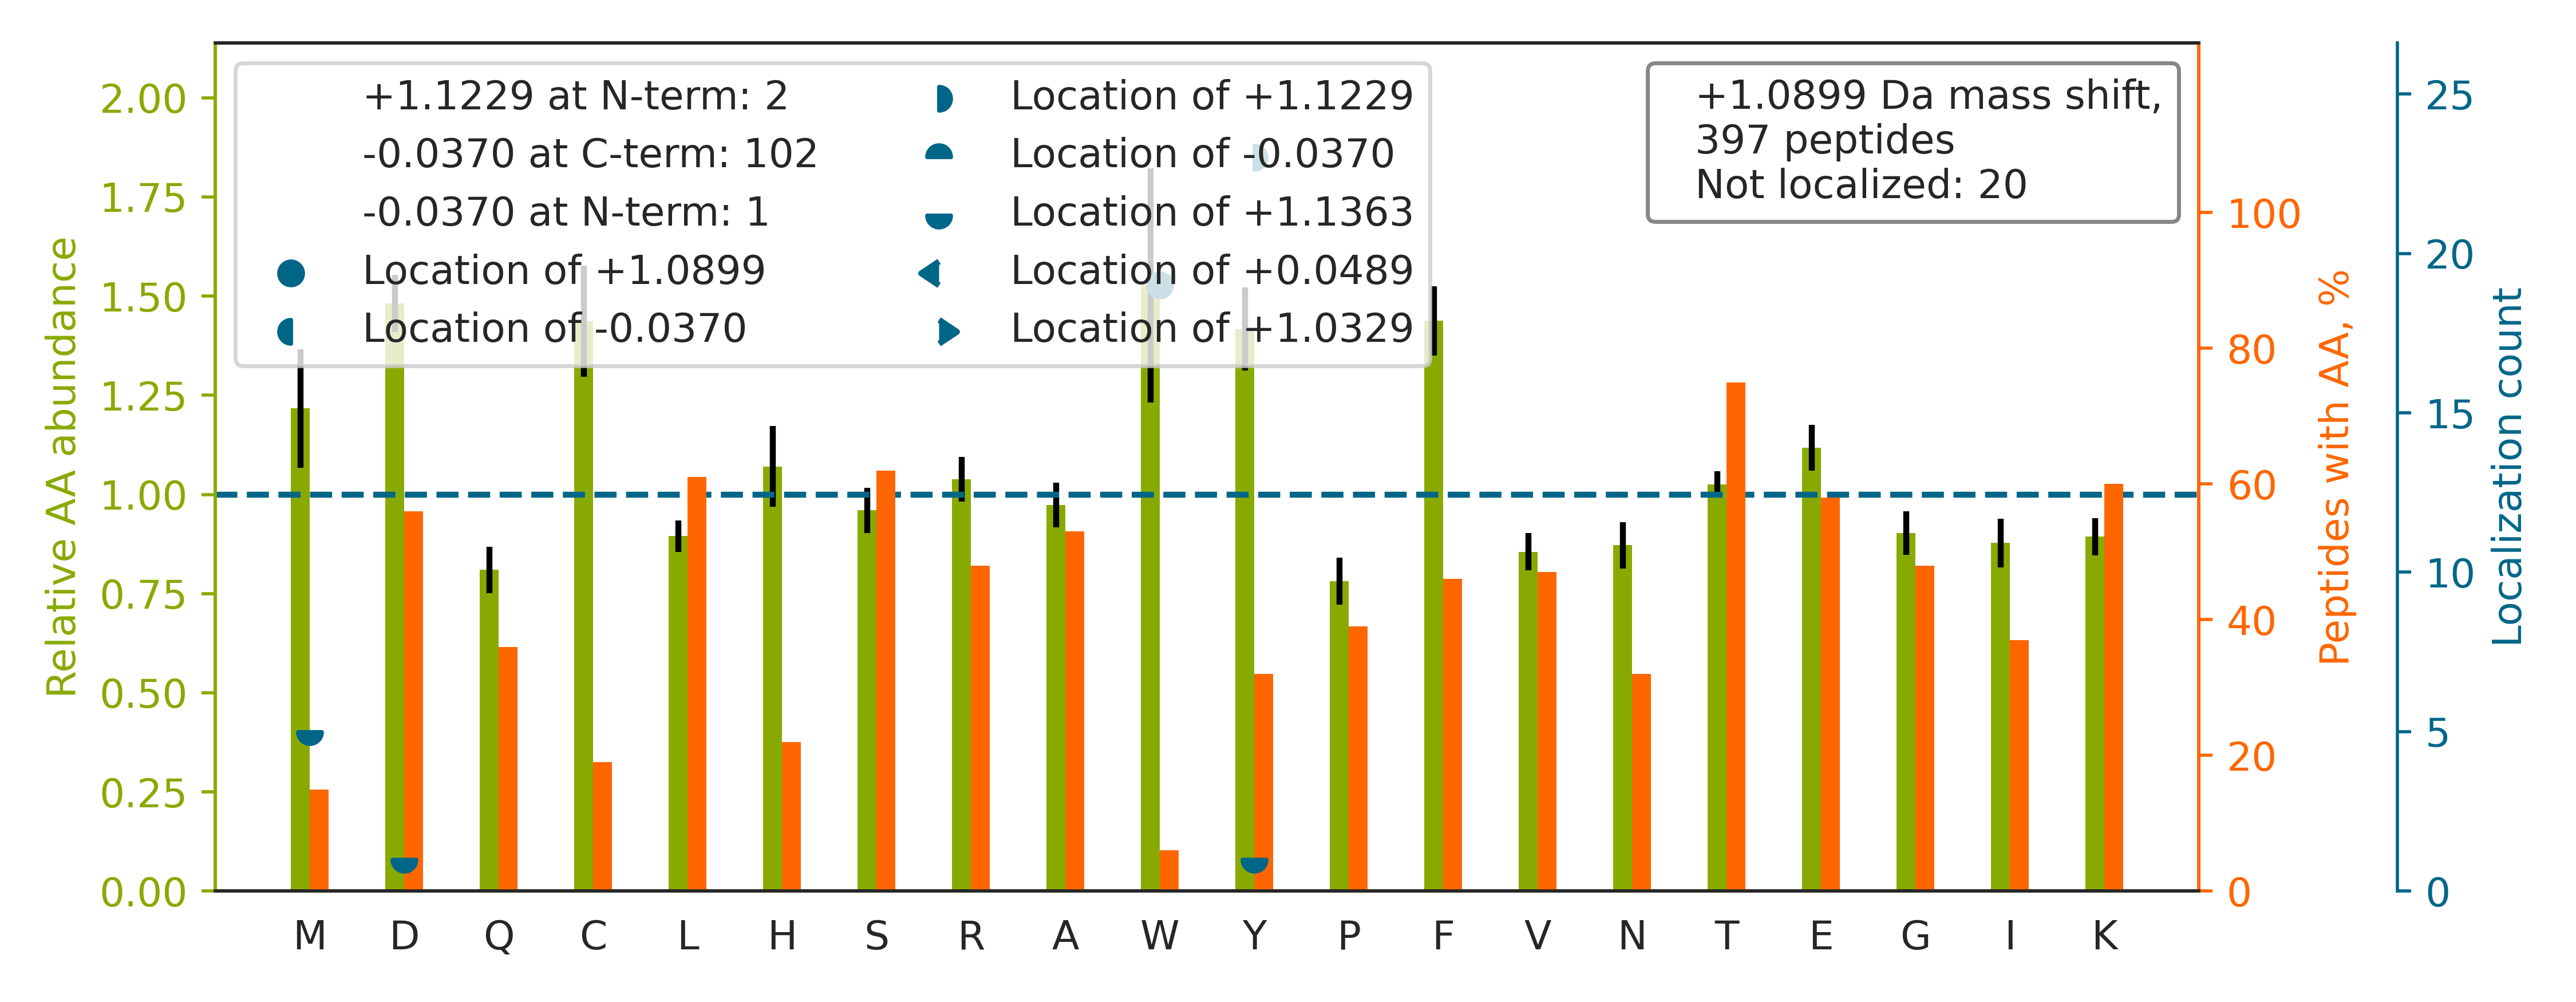

The file beside this chart, header and first rows:
top isoform	localization score	spectrum
HSQFIGYPITLF[+1]VEK[-0]	1	20160929_QE1_nlc1_BTW_SA_hs_HELA_S_Exp3_…
TTPSVVAF[+1]TADGERLVGMPAK[-0]	0.9812	20160929_QE1_nlc1_BTW_SA_hs_HELA_S_Exp3_…
TLEEAIRSDTSGHFQR		20160929_QE1_nlc1_BTW_SA_hs_HELA_S_Exp3_…
SQNIVTDSSSLSAEAIR		20160929_QE1_nlc1_BTW_SA_hs_HELA_S_Exp3_…
SLGD[+1]DISSETSGDFRK[-0]	0.9069	20160929_QE1_nlc1_BTW_SA_hs_HELA_S_Exp3_…
TGQPM[+1]INLYTDRETGK[-0]	0.9347	20160929_QE1_nlc1_BTW_SA_hs_HELA_S_Exp3_…
SQYTTGRGSSGVGLTAAVLR		20160929_QE1_nlc1_BTW_SA_hs_HELA_S_Exp3_…
HVHPTTAPD[+1]VTSSLPEEK[-0]	1.0	20160929_QE1_nlc1_BTW_SA_hs_HELA_S_Exp3_…
TRQGVEDAFYTLVR		20160929_QE1_nlc1_BTW_SA_hs_HELA_S_Exp3_…
TSVSMNTDNLMR		20160929_QE1_nlc1_BTW_SA_hs_HELA_S_Exp3_…
TTTHVPPELGQIMDSETFEK		20160929_QE1_nlc1_BTW_SA_hs_HELA_S_Exp3_…
SGCIVNNLAEFTVDPK		20160929_QE1_nlc1_BTW_SA_hs_HELA_S_Exp3_…
TVPLAGHVGFDSLPDQLVNK		20160929_QE1_nlc1_BTW_SA_hs_HELA_S_Exp3_…
TAFQEALDAAGD[+1]K[-0]	0.1237	20160929_QE1_nlc1_BTW_SA_hs_HELA_S_Exp3_…
HALIIYDDLSK		20160929_QE1_nlc1_BTW_SA_hs_HELA_S_Exp3_…
SMVAVMDSD[+1]TTGK[-0]	0.6753	20160929_QE1_nlc1_BTW_SA_hs_HELA_S_Exp3_…
TFSYAGFEMQPK		20160929_QE1_nlc1_BTW_SA_hs_HELA_S_Exp3_…
TRPGSFQSLSD[+1]ALSDTPAK[-0]	0.102	20160929_QE1_nlc1_BTW_SA_hs_HELA_S_Exp3_…
TITLEVEPSD[+1]TIENVK[-0]	1.0	20160929_QE1_nlc1_BTW_SA_hs_HELA_S_Exp3_…
TGTITTFEHAHNMR		20160929_QE1_nlc1_BTW_SA_hs_HELA_S_Exp3_…
Y[+1]VASYLLAALGGNSSPSAK[-0]	0.7002	20160929_QE1_nlc1_BTW_SA_hs_HELA_S_Exp3_…
YQID[+1]PDACFSAK[-0]	0.4837	20160929_QE1_nlc1_BTW_SA_hs_HELA_S_Exp3_…
SIAPSIFGGTDMK		20160929_QE1_nlc1_BTW_SA_hs_HELA_S_Exp3_…
SIAVAEAACPGITD[+1]K[-0]	1.0	20160929_QE1_nlc1_BTW_SA_hs_HELA_S_Exp3_…
MDSTANEVEAVK		20160929_QE1_nlc1_BTW_SA_hs_HELA_S_Exp3_…
TSF[+1]PEDTVITYK[-0]	0.2303	20160929_QE1_nlc1_BTW_SA_hs_HELA_S_Exp3_…
HDLGHFMLR		20160929_QE1_nlc1_BTW_SA_hs_HELA_S_Exp3_…
LAPDYDALDVANK		20160929_QE1_nlc1_BTW_SA_hs_HELA_S_Exp3_…
TYGADLASVDFQHASEDAR		20160929_QE1_nlc1_BTW_SA_hs_HELA_S_Exp3_…
TECYGYALGDATR		20160929_QE1_nlc1_BTW_SA_hs_HELA_S_Exp3_…
TVEEIEACMAGCD[+1]K[-0]	1.0	20160929_QE1_nlc1_BTW_SA_hs_HELA_S_Exp3_…
TYNFLPEF[+1]LVSTQK[-0]	0.9832	20160929_QE1_nlc1_BTW_SA_hs_HELA_S_Exp3_…
TLVDNAYSCDPR		20160929_QE1_nlc1_BTW_SA_hs_HELA_S_Exp3_…
TVDEACLLLAEYNGR		20160929_QE1_nlc1_BTW_SA_hs_HELA_S_Exp3_…
TQEQLALEMAELTAR		20160929_QE1_nlc1_BTW_SA_hs_HELA_S_Exp3_…
HSGPNSADSANDGFVR		20160929_QE1_nlc1_BTW_SA_hs_HELA_S_Exp3_…
TVTAMDVVYALK		20160929_QE1_nlc1_BTW_SA_hs_HELA_S_Exp3_…
TPAFAESVTEGDVR		20160929_QE1_nlc1_BTW_SA_hs_HELA_S_Exp3_…
TAATSVPAYEPLDSLDR		20160929_QE1_nlc1_BTW_SA_hs_HELA_S_Exp3_…
HLEINPDHSIIETLR		20160929_QE1_nlc1_BTW_SA_hs_HELA_S_Exp3_…
HDNLLHGTK		20160929_QE1_nlc1_BTW_SA_hs_HELA_S_Exp3_…
TFDQLTPD[+1]ESK[-0]	0.8878	20160929_QE1_nlc1_BTW_SA_hs_HELA_S_Exp3_…
TIAVDFASEDIYDK		20160929_QE1_nlc1_BTW_SA_hs_HELA_S_Exp3_…
SYCNDQSTGDIK		20160929_QE1_nlc1_BTW_SA_hs_HELA_S_Exp3_…
HYTGPGDQTVNPQNGFVR		20160929_QE1_nlc1_BTW_SA_hs_HELA_S_Exp3_…
TVSALGLDPSGAR		20160929_QE1_nlc1_BTW_SA_hs_HELA_S_Exp3_…
TLGD[+1]FAAEYAK[-0]	0.6232	20160929_QE1_nlc1_BTW_SA_hs_HELA_S_Exp3_…
TF[+1]NVDMYEEIHRK[-0]	0.9385	20160929_QE1_nlc1_BTW_SA_hs_HELA_S_Exp3_…
TPTLTSIYCR		20160929_QE1_nlc1_BTW_SA_hs_HELA_S_Exp3_…
TTSEIFLSSTAEGADLR		20160929_QE1_nlc1_BTW_SA_hs_HELA_S_Exp3_…
GYSF[+1]SLTTFSPSGK[-0]	0.5456	20160929_QE1_nlc1_BTW_SA_hs_HELA_S_Exp3_…
YYTSASGDEMVSLK		20160929_QE1_nlc1_BTW_SA_hs_HELA_S_Exp3_…
MNRPAPVEVTY[+1]K[-0]	1.0	20160929_QE1_nlc1_BTW_SA_hs_HELA_S_Exp3_…
TLHPDLGTD[+1]K[-0]	0.9517	20160929_QE1_nlc1_BTW_SA_hs_HELA_S_Exp3_…
SDAGCLY[+1]ELTVK[-0]	0.5101	20160929_QE1_nlc1_BTW_SA_hs_HELA_S_Exp3_…
TPAQFDADELR		20160929_QE1_nlc1_BTW_SA_hs_HELA_S_Exp3_…
TSDF[+1]NTFLAQEGCTK[-0]	1.0	20160929_QE1_nlc1_BTW_SA_hs_HELA_S_Exp3_…
HIDLVEGDEGR		20160929_QE1_nlc1_BTW_SA_hs_HELA_S_Exp3_…
SFTPDHVVYAR		20160929_QE1_nlc1_BTW_SA_hs_HELA_S_Exp3_…
TDAGGEDAILQTR		20160929_QE1_nlc1_BTW_SA_hs_HELA_S_Exp3_…
... 337 more rows
